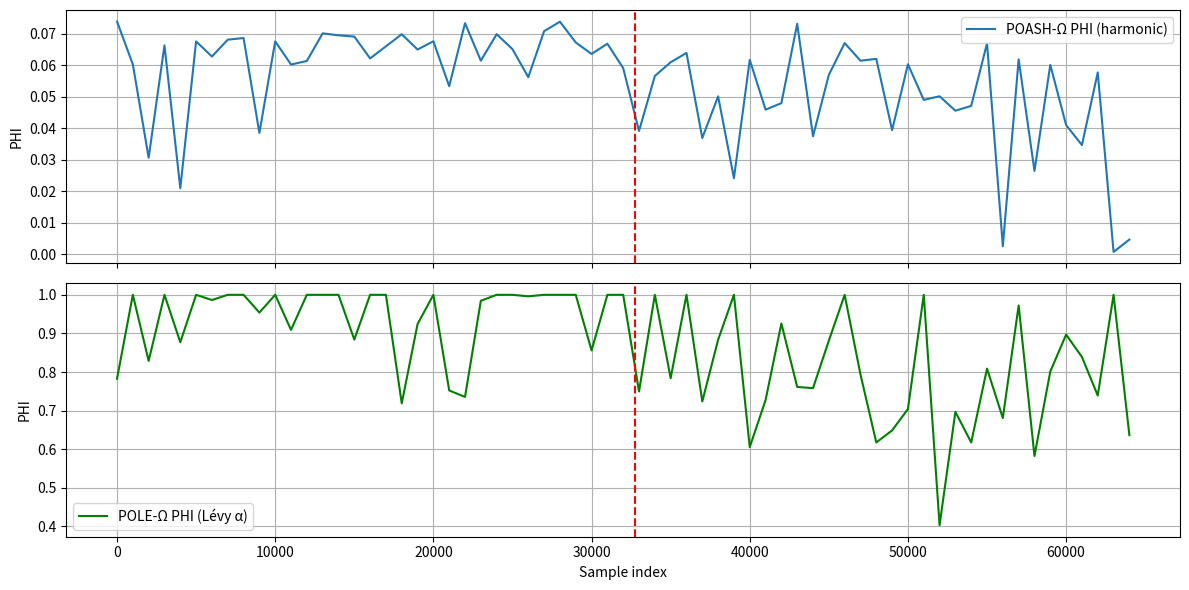

Python code for this plot: (Note: this script raises an exception after producing the figure.)
# ---------------------------------------------------------------------------
# OMEGA PROTOCOL - ALL RIGHTS RESERVED
# Copyright (c) 2026 Jacob M. (jake.s.dev1991@gmail.com | 217-799-8720)
# Usage restricted to academic research and review only. No monetization.
# See LICENSE.txt for full terms.
# ---------------------------------------------------------------------------
import numpy as np
import matplotlib.pyplot as plt
from numpy.fft import rfft, rfftfreq
from scipy.stats import levy_stable

# Simulate synthetic pipeline latency: alternating healthy (α≈1.8) and faulty (α≈1.2) regimes
np.random.seed(42)
n = 2**16
t = np.arange(n)

# Healthy regime: latency jitter ~ symmetric stable with α=1.8, β=0, scale=1, loc=5 ms
latency = np.empty(n)
latency[:n//2] = levy_stable.rvs(alpha=1.8, beta=0, scale=1, loc=5, size=n//2)
# Fault regime: heavy tail, α=1.2 (infinite variance)
latency[n//2:] = levy_stable.rvs(alpha=1.2, beta=0, scale=1, loc=5, size=n//2)

# POASH‑Ω approach: compute harmonic amplitudes over fixed 1‑s windows (artificial "cycle")
window = 1000  # ~1s of data at 1 kHz sampling
phi_poash = []
for i in range(0, n - window, window):
    seg = latency[i:i+window]
    # Remove mean (crude trend removal)
    seg -= np.mean(seg)
    # FFT power
    P = np.abs(rfft(seg))**2
    # Normalize to "probability"
    p = P / (P.sum() + 1e-12)
    # Shannon entropy
    I = -np.sum(p * np.log(p + 1e-12))
    # Heuristic PHI (invert so high entropy = unhealthy)
    phi_poash.append(1 - I / np.log(len(p)))

# Lévy‑based POLE‑Ω: rolling estimate of stability exponent via quantile method
def estimate_alpha(x):
    # Simple quantile estimator: α ≈ log(2)/log((Q75-Q25)/C)
    q75, q25 = np.percentile(x, [75, 25])
    iqr = q75 - q25
    if iqr < 1e-9:
        return 2.0
    # Calibration constant for stable law (approximate)
    return np.log(2) / np.log(iqr / 1.34)

phi_pole = []
for i in range(0, n - window, window):
    seg = latency[i:i+window]
    alpha_est = estimate_alpha(seg)
    # Map alpha to health: α≈2 (Gaussian) → 1, α≈1 (Cauchy) → 0
    phi_pole.append(np.clip((alpha_est - 1.0) / 1.0, 0, 1))

# Plot comparison
fig, ax = plt.subplots(2, 1, figsize=(12, 6), sharex=True)
ax[0].plot(t[:len(phi_poash)*window:window], phi_poash, label='POASH‑Ω PHI (harmonic)')
ax[0].axvline(x=n//2, color='r', linestyle='--')
ax[0].set_ylabel('PHI')
ax[0].legend()
ax[0].grid(True)

ax[1].plot(t[:len(phi_pole)*window:window], phi_pole, label='POLE‑Ω PHI (Lévy α)', color='g')
ax[1].axvline(x=n//2, color='r', linestyle='--')
ax[1].set_ylabel('PHI')
ax[1].set_xlabel('Sample index')
ax[1].legend()
ax[1].grid(True)

plt.tight_layout()
plt.savefig('/mnt/data/pipeline_phi_comparison.png')
plt.show()
